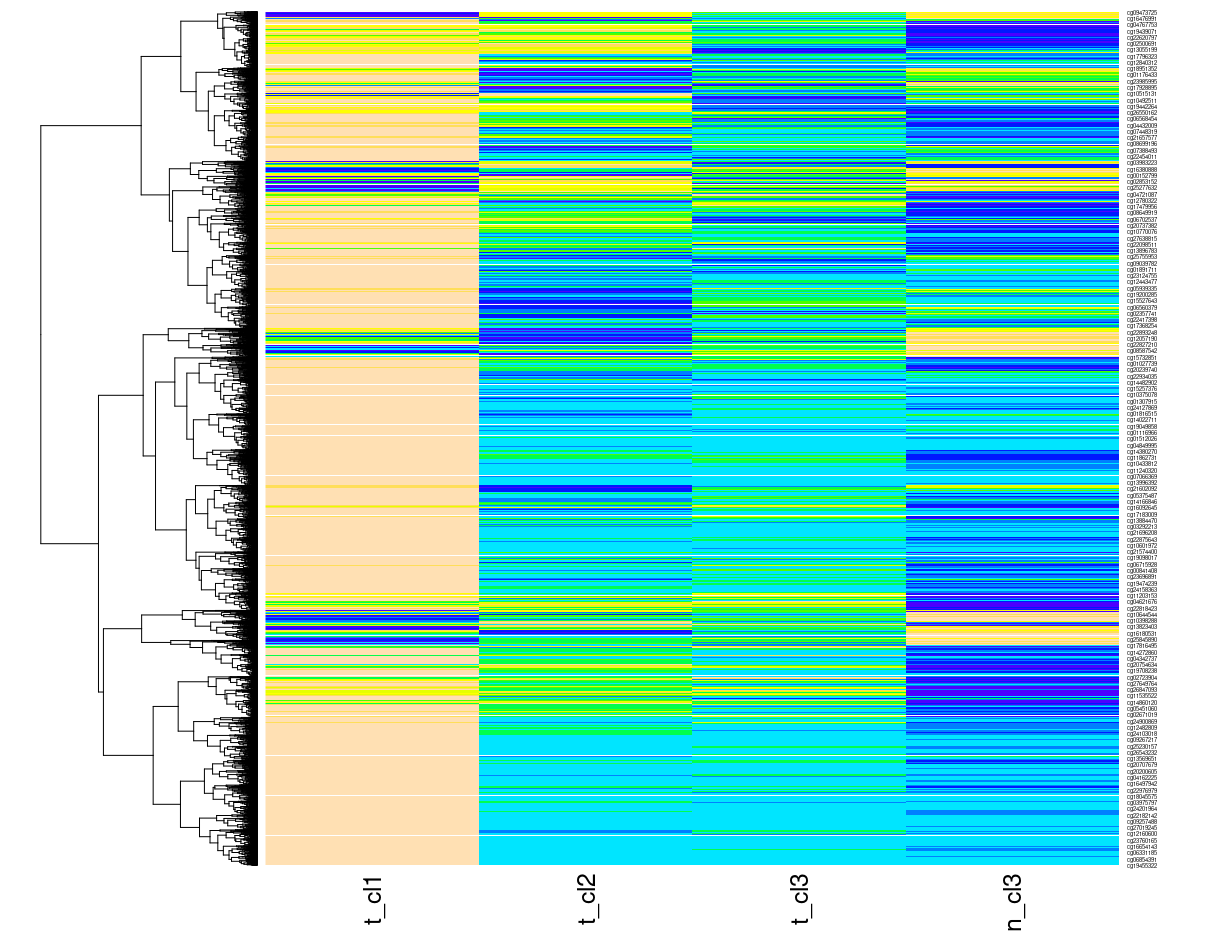

The data file committed next to this chart (first rows):
, tumor_cl1_avg, tumor_cl2_avg, norm_cl3_avg, tumor_cl3_avg
cg00001245, 0.02127, 0.02231, 0.01598, 0.01948
cg00008665, 0.6319, 0.6941, 0.4713, 0.5887
cg00008945, 0.1982, 0.07592, 0.1064, 0.1318
cg00009167, 0.4763, 0.1082, 0.08727, 0.1042
cg00010853, 0.4592, 0.8143, 0.8073, 0.632
cg00010947, 0.05544, 0.05189, 0.03783, 0.05236
cg00012762, 0.02754, 0.01742, 0.01521, 0.01711
cg00012992, 0.2802, 0.02065, 0.01832, 0.02048
cg00013441, 0.6123, 0.1684, 0.1197, 0.1374
cg00015024, 0.1911, 0.09835, 0.1195, 0.1103
cg00016255, 0.6026, 0.3616, 0.2939, 0.2866
cg00016522, 0.3156, 0.1021, 0.1794, 0.1825
cg00016934, 0.6334, 0.04918, 0.03499, 0.06901
cg00021108, 0.6621, 0.03047, 0.01922, 0.02287
cg00021325, 0.367, 0.09981, 0.1062, 0.1145
cg00021576, 0.06965, 0.02974, 0.02534, 0.02746
cg00021783, 0.08546, 0.05326, 0.05582, 0.05689
cg00022688, 0.5301, 0.1562, 0.1293, 0.1008
cg00025877, 0.3976, 0.01417, 0.01207, 0.01273
cg00026186, 0.3177, 0.1007, 0.1437, 0.1801
cg00026222, 0.394, 0.05127, 0.286, 0.05427
cg00030422, 0.3872, 0.1477, 0.03585, 0.09083
cg00031256, 0.139, 0.023, 0.01944, 0.02067
cg00031896, 0.5303, 0.2574, 0.2767, 0.2619
cg00032205, 0.5946, 0.3531, 0.2989, 0.3584
cg00035847, 0.08396, 0.1284, 0.2034, 0.1136
cg00037388, 0.1718, 0.07082, 0.07715, 0.07253
cg00038711, 0.3591, 0.09182, 0.1126, 0.1107
cg00039627, 0.725, 0.02514, 0.02353, 0.03225
cg00040873, 0.2969, 0.1846, 0.1842, 0.1599
cg00041084, 0.5329, 0.04862, 0.0502, 0.04951
cg00041759, 0.1942, 0.01524, 0.01445, 0.01805
cg00041872, 0.5069, 0.2823, 0.2546, 0.2712
cg00042246, 0.118, 0.07582, 0.03735, 0.06586
cg00043790, 0.8056, 0.7304, 0.5844, 0.7043
cg00048759, 0.7859, 0.6043, 0.5399, 0.6224
cg00049323, 0.105, 0.457, 0.5087, 0.2986
cg00052932, 0.1312, 0.05918, 0.1161, 0.06285
cg00053507, 0.09864, 0.0651, 0.0666, 0.06647
cg00054472, 0.643, 0.09646, 0.06341, 0.1336
cg00054525, 0.3905, 0.02165, 0.02503, 0.02365
cg00054791, 0.1802, 0.06166, 0.07078, 0.0635
cg00056074, 0.5753, 0.1163, 0.1423, 0.1302
cg00058299, 0.5795, 0.1538, 0.139, 0.1278
cg00059024, 0.09697, 0.02249, 0.01999, 0.02204
cg00061264, 0.4125, 0.05394, 0.06925, 0.07005
cg00061413, 0.6131, 0.5742, 0.3446, 0.5147
cg00063066, 0.05393, 0.05421, 0.03701, 0.04689
cg00063111, 0.201, 0.2813, 0.177, 0.1526
cg00066663, 0.1863, 0.1177, 0.1218, 0.1656
cg00067126, 0.05863, 0.1265, 0.1149, 0.07022
cg00067414, 0.1587, 0.08531, 0.1179, 0.07225
cg00067471, 0.1047, 0.1618, 0.2101, 0.1474
cg00071265, 0.1932, 0.292, 0.2172, 0.1916
cg00071950, 0.3958, 0.08289, 0.09111, 0.1053
cg00072288, 0.2755, 0.0847, 0.1009, 0.1336
cg00073090, 0.2349, 0.1487, 0.4236, 0.2561
cg00073460, 0.5733, 0.2045, 0.4131, 0.3281
cg00078025, 0.6169, 0.3682, 0.2892, 0.2158
cg00078221, 0.471, 0.0729, 0.08671, 0.08955
... 17,632 more rows
